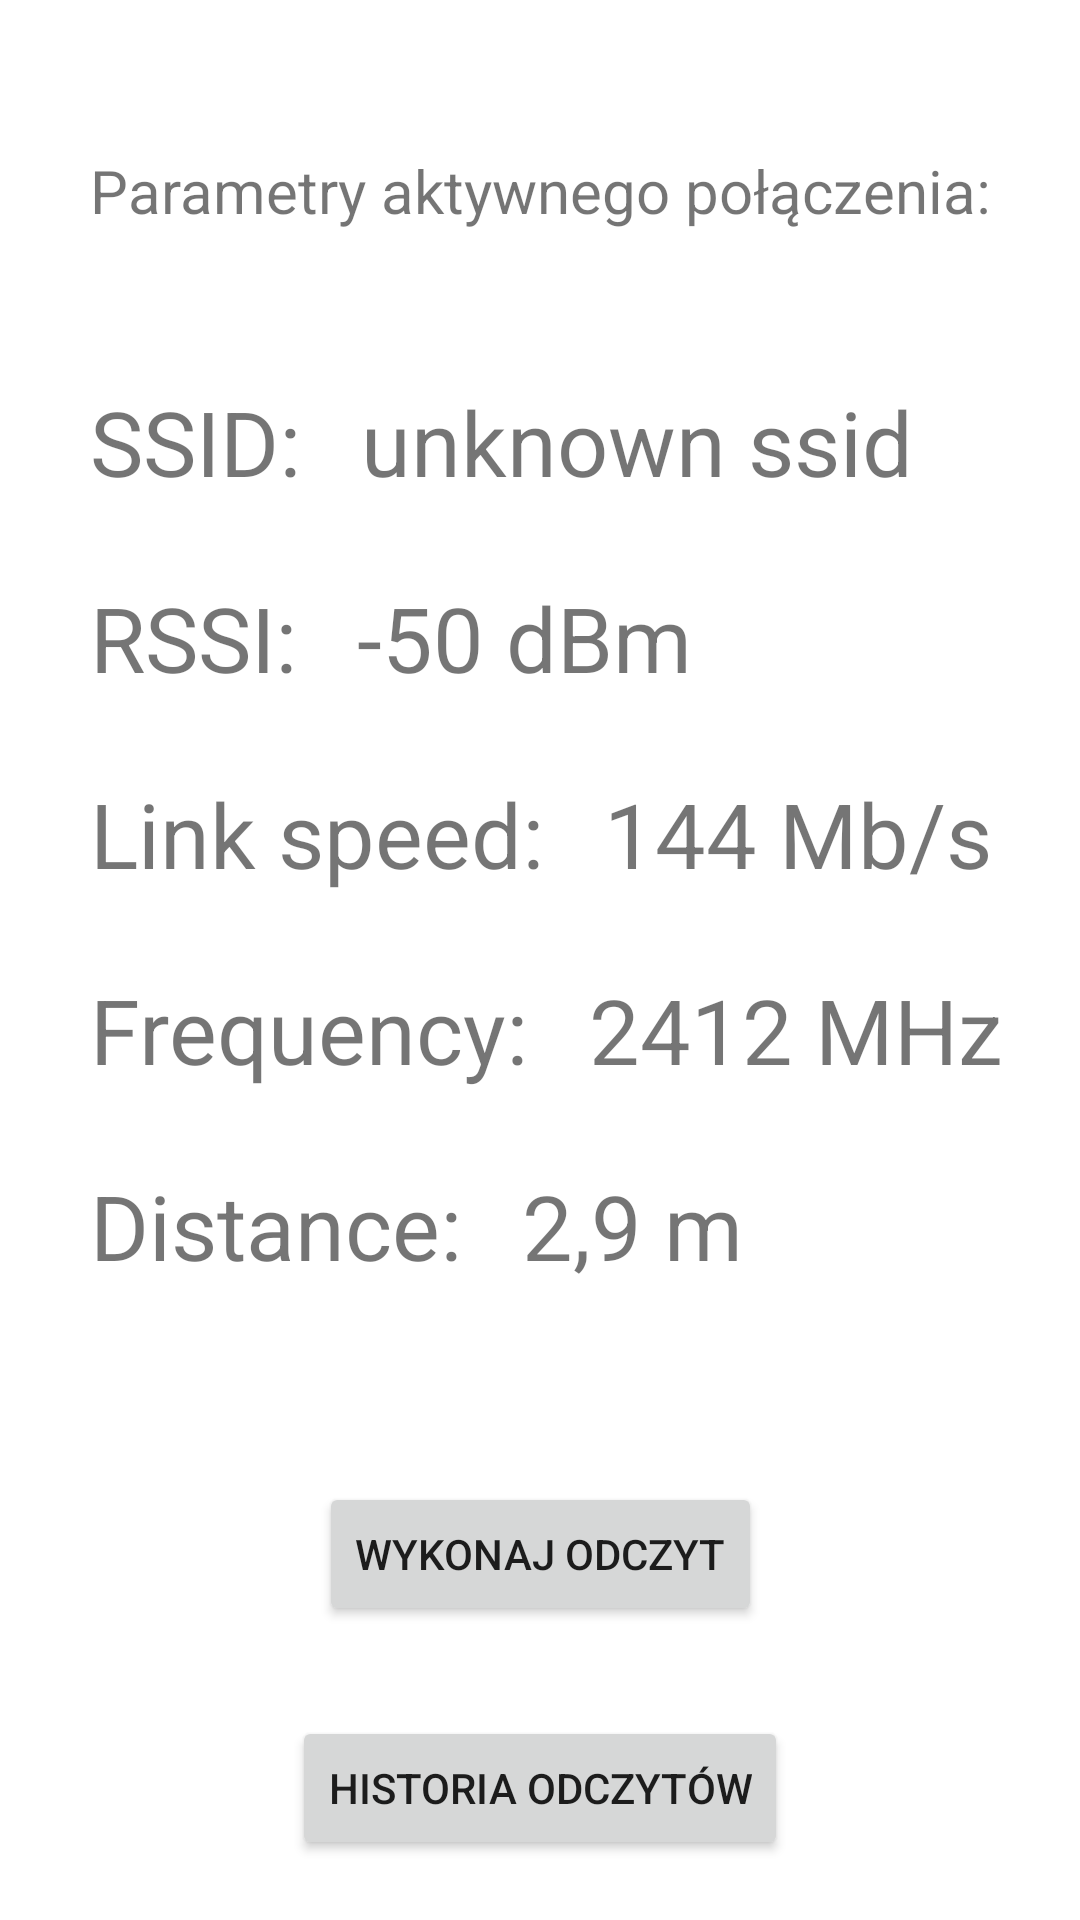

Write the Android layout XML for this screen, with the resource values it uses.
<!-- AndroidManifest.xml: application theme Theme.ZadanieZaliczeniowe -->
<!-- res/layout/activity_main.xml -->
<?xml version="1.0" encoding="utf-8"?>
<androidx.constraintlayout.widget.ConstraintLayout xmlns:android="http://schemas.android.com/apk/res/android"
    xmlns:app="http://schemas.android.com/apk/res-auto"
    xmlns:tools="http://schemas.android.com/tools"
    android:layout_width="match_parent"
    android:layout_height="match_parent"
    tools:context=".MainActivity">

    <TextView
        android:id="@+id/info"
        android:layout_width="wrap_content"
        android:layout_height="wrap_content"
        android:layout_marginTop="50dp"
        android:textSize="20sp"
        android:text="@string/parametry_aktywnego_polaczenia"
        app:layout_constraintEnd_toEndOf="parent"
        app:layout_constraintStart_toStartOf="parent"
        app:layout_constraintTop_toTopOf="parent" />

    <TextView
        android:id="@+id/ssid"
        android:layout_width="wrap_content"
        android:layout_height="wrap_content"
        android:layout_marginTop="50dp"
        android:textSize="30sp"
        android:layout_marginStart="30dp"
        android:text="SSID:"
        app:layout_constraintTop_toBottomOf="@id/info"
        app:layout_constraintStart_toStartOf="parent" />

    <TextView
        android:id="@+id/ssidText"
        android:layout_width="285dp"
        android:layout_height="wrap_content"
        android:layout_marginTop="50dp"
        android:textSize="30sp"
        android:layout_marginStart="20dp"
        android:text="unknown ssid"
        app:layout_constraintTop_toBottomOf="@id/info"
        app:layout_constraintStart_toEndOf="@+id/ssid" />

    <TextView
        android:id="@+id/rssi"
        android:layout_width="wrap_content"
        android:layout_height="wrap_content"
        android:layout_marginTop="25dp"
        android:textSize="30sp"
        android:layout_marginStart="30dp"
        android:text="RSSI:"
        app:layout_constraintTop_toBottomOf="@id/ssid"
        app:layout_constraintStart_toStartOf="parent" />

    <TextView
        android:id="@+id/rssiText"
        android:layout_width="wrap_content"
        android:layout_height="wrap_content"
        android:layout_marginTop="25dp"
        android:textSize="30sp"
        android:layout_marginStart="20dp"
        android:text="-50 dBm"
        app:layout_constraintTop_toBottomOf="@id/ssid"
        app:layout_constraintStart_toEndOf="@+id/rssi" />

    <TextView
        android:id="@+id/link_speed"
        android:layout_width="wrap_content"
        android:layout_height="wrap_content"
        android:layout_marginTop="25dp"
        android:textSize="30sp"
        android:layout_marginStart="30dp"
        android:text="Link speed:"
        app:layout_constraintTop_toBottomOf="@id/rssi"
        app:layout_constraintStart_toStartOf="parent" />

    <TextView
        android:id="@+id/link_speedText"
        android:layout_width="wrap_content"
        android:layout_height="wrap_content"
        android:layout_marginTop="25dp"
        android:textSize="30sp"
        android:layout_marginStart="20dp"
        android:text="144 Mb/s"
        app:layout_constraintTop_toBottomOf="@id/rssi"
        app:layout_constraintStart_toEndOf="@+id/link_speed" />

    <TextView
        android:id="@+id/frequency"
        android:layout_width="wrap_content"
        android:layout_height="wrap_content"
        android:layout_marginTop="25dp"
        android:textSize="30sp"
        android:layout_marginStart="30dp"
        android:text="Frequency:"
        app:layout_constraintTop_toBottomOf="@id/link_speed"
        app:layout_constraintStart_toStartOf="parent" />

    <TextView
        android:id="@+id/frequencyText"
        android:layout_width="wrap_content"
        android:layout_height="wrap_content"
        android:layout_marginTop="25dp"
        android:textSize="30sp"
        android:layout_marginStart="20dp"
        android:text="2412 MHz"
        app:layout_constraintTop_toBottomOf="@id/link_speed"
        app:layout_constraintStart_toEndOf="@+id/frequency" />

    <TextView
        android:id="@+id/distance"
        android:layout_width="wrap_content"
        android:layout_height="wrap_content"
        android:layout_marginTop="25dp"
        android:textSize="30sp"
        android:layout_marginStart="30dp"
        android:text="Distance:"
        app:layout_constraintTop_toBottomOf="@id/frequency"
        app:layout_constraintStart_toStartOf="parent" />

    <TextView
        android:id="@+id/distanceText"
        android:layout_width="wrap_content"
        android:layout_height="wrap_content"
        android:layout_marginTop="25dp"
        android:textSize="30sp"
        android:layout_marginStart="20dp"
        android:text="2,9 m"
        app:layout_constraintTop_toBottomOf="@id/frequency"
        app:layout_constraintStart_toEndOf="@+id/distance" />

    <Button
        android:id="@+id/read"
        android:layout_width="wrap_content"
        android:layout_height="wrap_content"
        android:layout_marginBottom="30dp"
        android:text="wykonaj odczyt"
        app:layout_constraintBottom_toTopOf="@+id/history"
        app:layout_constraintEnd_toEndOf="parent"
        app:layout_constraintStart_toStartOf="parent" />

    <Button
        android:id="@+id/history"
        android:layout_width="wrap_content"
        android:layout_height="wrap_content"
        android:layout_marginBottom="20dp"
        android:text="historia odczytów"
        app:layout_constraintBottom_toBottomOf="parent"
        app:layout_constraintStart_toStartOf="parent"
        app:layout_constraintEnd_toEndOf="parent" />

</androidx.constraintlayout.widget.ConstraintLayout>
<!-- resources referenced by this layout -->
<resources>
  <string name="parametry_aktywnego_polaczenia">Parametry aktywnego połączenia:</string>
  <style name="Theme.ZadanieZaliczeniowe" parent="Theme.MaterialComponents.DayNight.DarkActionBar">
          
          <item name="colorPrimary">@color/purple_500</item>
          <item name="colorPrimaryVariant">@color/purple_700</item>
          <item name="colorOnPrimary">@color/white</item>
          
          <item name="colorSecondary">@color/teal_200</item>
          <item name="colorSecondaryVariant">@color/teal_700</item>
          <item name="colorOnSecondary">@color/black</item>
          
          <item name="android:statusBarColor" tools:targetApi="21">?attr/colorPrimaryVariant</item>
          
      </style>
  <!-- not gathered from this repository: default colours our renderer supplied (Android Studio template values) -->
  <color name="purple_500">#FF6200EE</color>
  <color name="purple_700">#FF3700B3</color>
  <color name="teal_200">#FF03DAC5</color>
  <color name="teal_700">#FF018786</color>
  <color name="black">#FF000000</color>
  <color name="white">#FFFFFFFF</color>
</resources>
